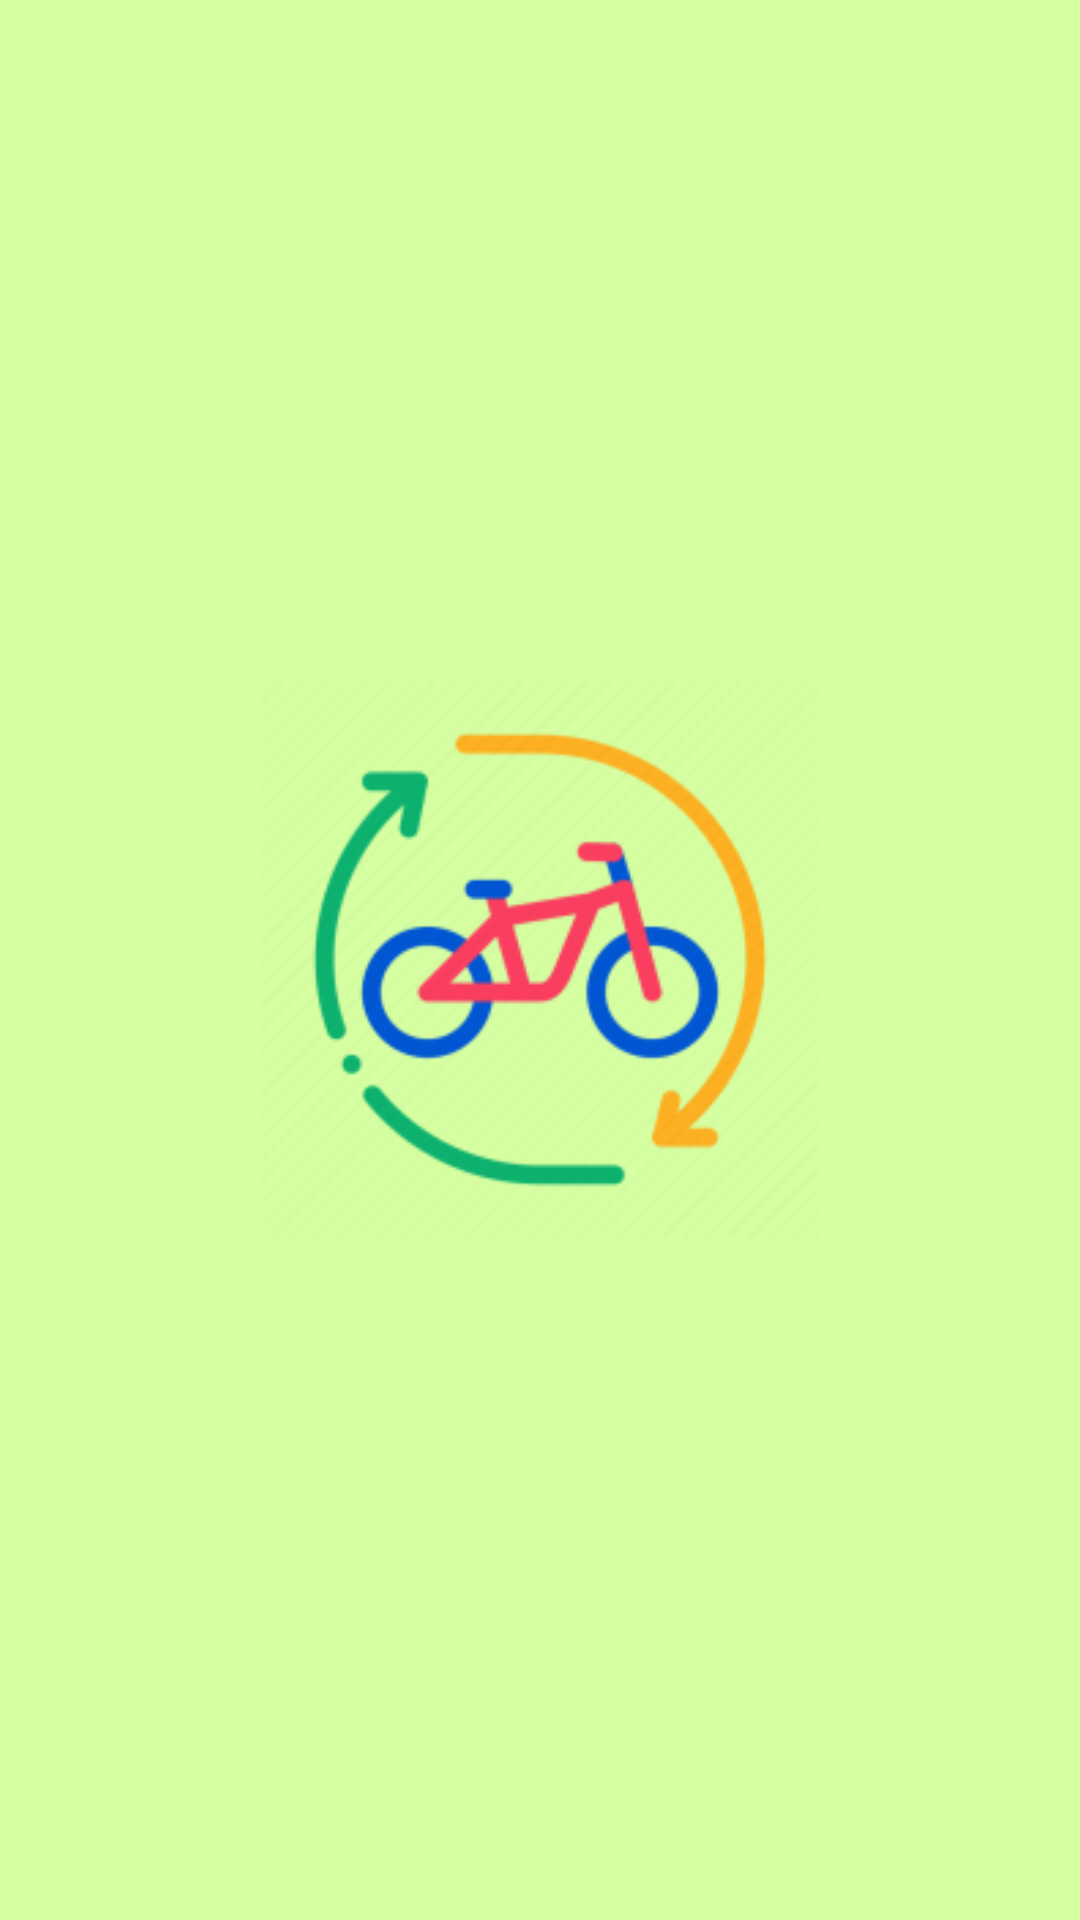

Here is an Android app screen rendered from its layout file. Give the layout XML and the strings, colors and styles it references.
<!-- AndroidManifest.xml: application theme Theme.Bykshare -->
<!-- res/layout/activity_logo_page.xml -->
<?xml version="1.0" encoding="utf-8"?>
<RelativeLayout xmlns:android="http://schemas.android.com/apk/res/android"
    xmlns:tools="http://schemas.android.com/tools"
    android:layout_width="match_parent"
    android:layout_height="match_parent"
    android:background="@color/light_green">

    <ImageView
        android:id="@+id/appicon"
        android:layout_width="306dp"
        android:layout_height="295dp"
        android:layout_centerInParent="true"
        android:src="@mipmap/appicon_foreground"
        tools:ignore="ImageContrastCheck" />

</RelativeLayout>
<!-- resources referenced by this layout -->
<resources>
  <color name="light_green">#d6ffa1</color>
  <!-- mipmap appicon_foreground: png bitmap (mipmap-mdpi, 4757 bytes) -->
  <style name="Theme.Bykshare" parent="Theme.AppCompat.Light.DarkActionBar">
          
          <item name="colorPrimary">@color/light_blue</item>
          <item name="colorPrimaryVariant">@color/light_blue</item>
          <item name="colorOnPrimary">@color/white</item>
  
      </style>
  <color name="light_blue">#8D03A9F4</color>
  <color name="white">#FFFFFFFF</color>
</resources>
